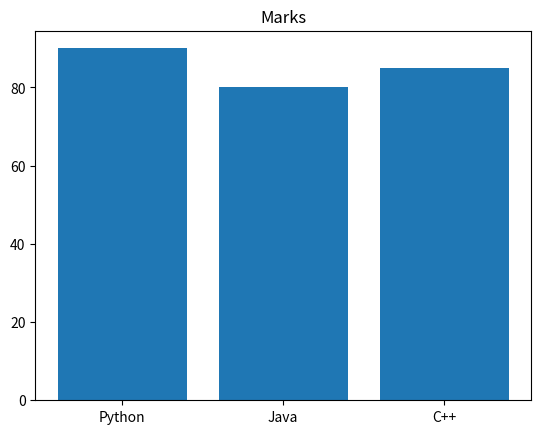

Generate this figure with matplotlib:
import matplotlib.pyplot as plt

subjects=["Python","Java","C++"]
marks=[90,80,85]

plt.bar(subjects,marks)
plt.title("Marks")
plt.show()
